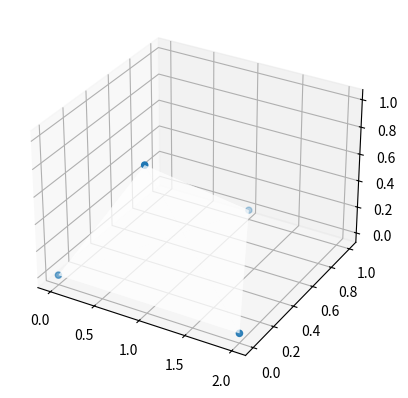

The script that saved this image:
from matplotlib import pyplot as plt
from mpl_toolkits.mplot3d.art3d import Poly3DCollection

fig = plt.figure()
ax = fig.add_subplot(111, projection='3d')

x = [0, 2, 1, 1]
y = [0, 0, 1, 0]
z = [0, 0, 0, 1]

vertices = [[0, 1, 2], [0, 1, 3], [0, 2, 3], [1, 2, 3]]

tupleList = list(zip(x, y, z))

poly3d = [[tupleList[vertices[ix][iy]] for iy in range(len(vertices[0]))] for ix in range(len(vertices))]

print(poly3d)

ax.scatter(x,y,z)
ax.add_collection3d(Poly3DCollection(poly3d, facecolors='w', linewidths=1, alpha=0.5))

plt.show()
